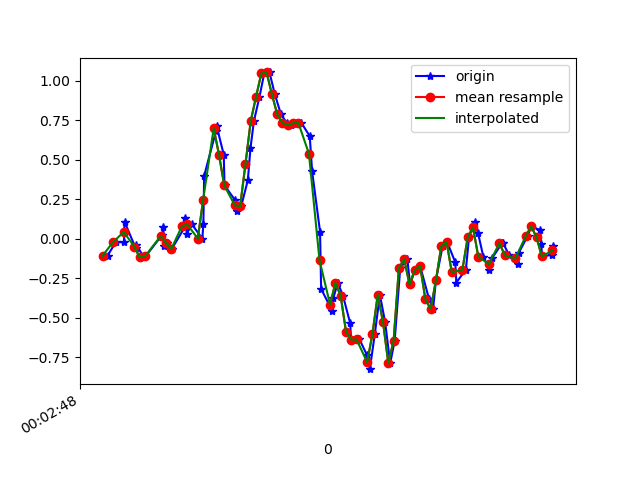

The table this chart was drawn from, first rows:
1617667368319, 363005016827651, -0.10682062, -0.06284131, -0.014563761
1617667368350, 363005035843331, -0.02008, 0.04711, -0.01334
1617667368381, 363005054883795, -0.02252, -0.04818, -0.00479
1617667368383, 363005073899443, 0.1094, 0.2145, -0.00479
1617667368425, 363005092939907, -0.05917, -0.05673, -0.01334
1617667368428, 363005111968259, -0.0384, 0.4112, -0.06588
1617667368456, 363005130982771, -0.1166, 0.1033, -0.0109
1617667368462, 363005150022083, -0.1117, 0.08621, -0.05488
1617667368526, 363005169036611, 0.02635, 0.344, -0.006012
1617667368530, 363005188075907, 0.074, -0.2779, 0.03308
1617667368532, 363005207115235, -0.04451, 0.02146, -0.03167
1617667368543, 363005226004131, -0.02619, -0.1777, 0.04286
1617667368562, 363005245035267, -0.06284, -0.1484, 0.004984
1617667368612, 363005264041635, 0.07766, 0.1839, -0.01456
1617667368613, 363005283072803, 0.1302, -0.196, 0.03919
1617667368618, 363005302103939, 0.03246, -0.02619, -0.02922
1617667368638, 363005321210179, 0.0911, -0.04696, 0.02209
1617667368677, 363005340246563, 0.001913, -0.05307, 0.02575
1617667368681, 363005359258147, 0.0911, 0.1901, -0.06343
1617667368684, 363005378294499, 0.399, 0.02634, -0.0671
1617667368729, 363005397306115, 0.6849, -0.3878, -0.1135
1617667368731, 363005416381059, 0.7154, -0.7666, -0.1538
1617667368758, 363005435394307, 0.5334, -1.192, -0.2003
1617667368761, 363005454432387, 0.3379, -1.688, -0.2907
1617667368800, 363005473470467, 0.2475, -2.202, -0.3224
1617667368807, 363005492483779, 0.1766, -2.647, -0.4104
1617667368824, 363005511521859, 0.2072, -2.957, -0.5924
1617667368849, 363005530566339, 0.3709, -3.149, -0.8087
1617667368859, 363005549605507, 0.5737, -3.352, -0.9382
1617667368872, 363005568619907, 0.7459, -3.503, -1.031
1617667368893, 363005587798035, 0.8987, -3.469, -1.157
1617667368911, 363005606812499, 1.048, -3.316, -1.279
1617667368931, 363005625873363, 1.054, -3.228, -1.257
1617667368951, 363005644913299, 0.9158, -3.081, -1.135
1617667368974, 363005663928403, 0.7899, -2.791, -1.014
1617667368996, 363005682968275, 0.7337, -2.415, -0.9211
1617667369012, 363005701983443, 0.7191, -2.015, -0.838
1617667369035, 363005721044563, 0.7325, -1.618, -0.6853
1617667369051, 363005740060243, 0.735, -1.22, -0.469
1617667369083, 363005759100819, 0.6507, -0.8118, -0.2833
1617667369092, 363005778116499, 0.4271, -0.4257, -0.1575
1617667369122, 363005797157075, 0.04467, -0.1129, -0.03533
1617667369126, 363005816172819, -0.317, 0.1803, 0.08562
1617667369169, 363005835222867, -0.4587, 0.4992, 0.1663
1617667369172, 363005854238867, -0.3756, 0.851, 0.2286
1617667369189, 363005873279635, -0.2779, 1.197, 0.3031
1617667369209, 363005892320403, -0.3622, 1.491, 0.3935
1617667369236, 363005911336339, -0.5356, 1.773, 0.4925
1617667369239, 363005930390739, -0.6383, 2.09, 0.5755
1617667369257, 363005949407123, -0.6383, 2.355, 0.6562
1617667369271, 363005968448211, -0.6371, 2.476, 0.793
1617667369300, 363005987489363, -0.7385, 2.597, 0.8174
1617667369310, 363006006505683, -0.8252, 2.797, 0.7686
1617667369329, 363006025553747, -0.6016, 2.972, 0.6684
1617667369348, 363006044570195, -0.3536, 2.904, 0.622
1617667369368, 363006063611475, -0.5283, 2.688, 0.5609
1617667369387, 363006082652755, -0.7885, 2.486, 0.4558
1617667369404, 363006101669203, -0.6444, 2.478, 0.2457
1617667369425, 363006120710483, -0.1826, 2.354, 0.08806
1617667369452, 363006139724243, -0.13, 1.907, 0.09295
1617667369462, 363006158765523, -0.2876, 1.436, 0.1039
... 28 more rows
